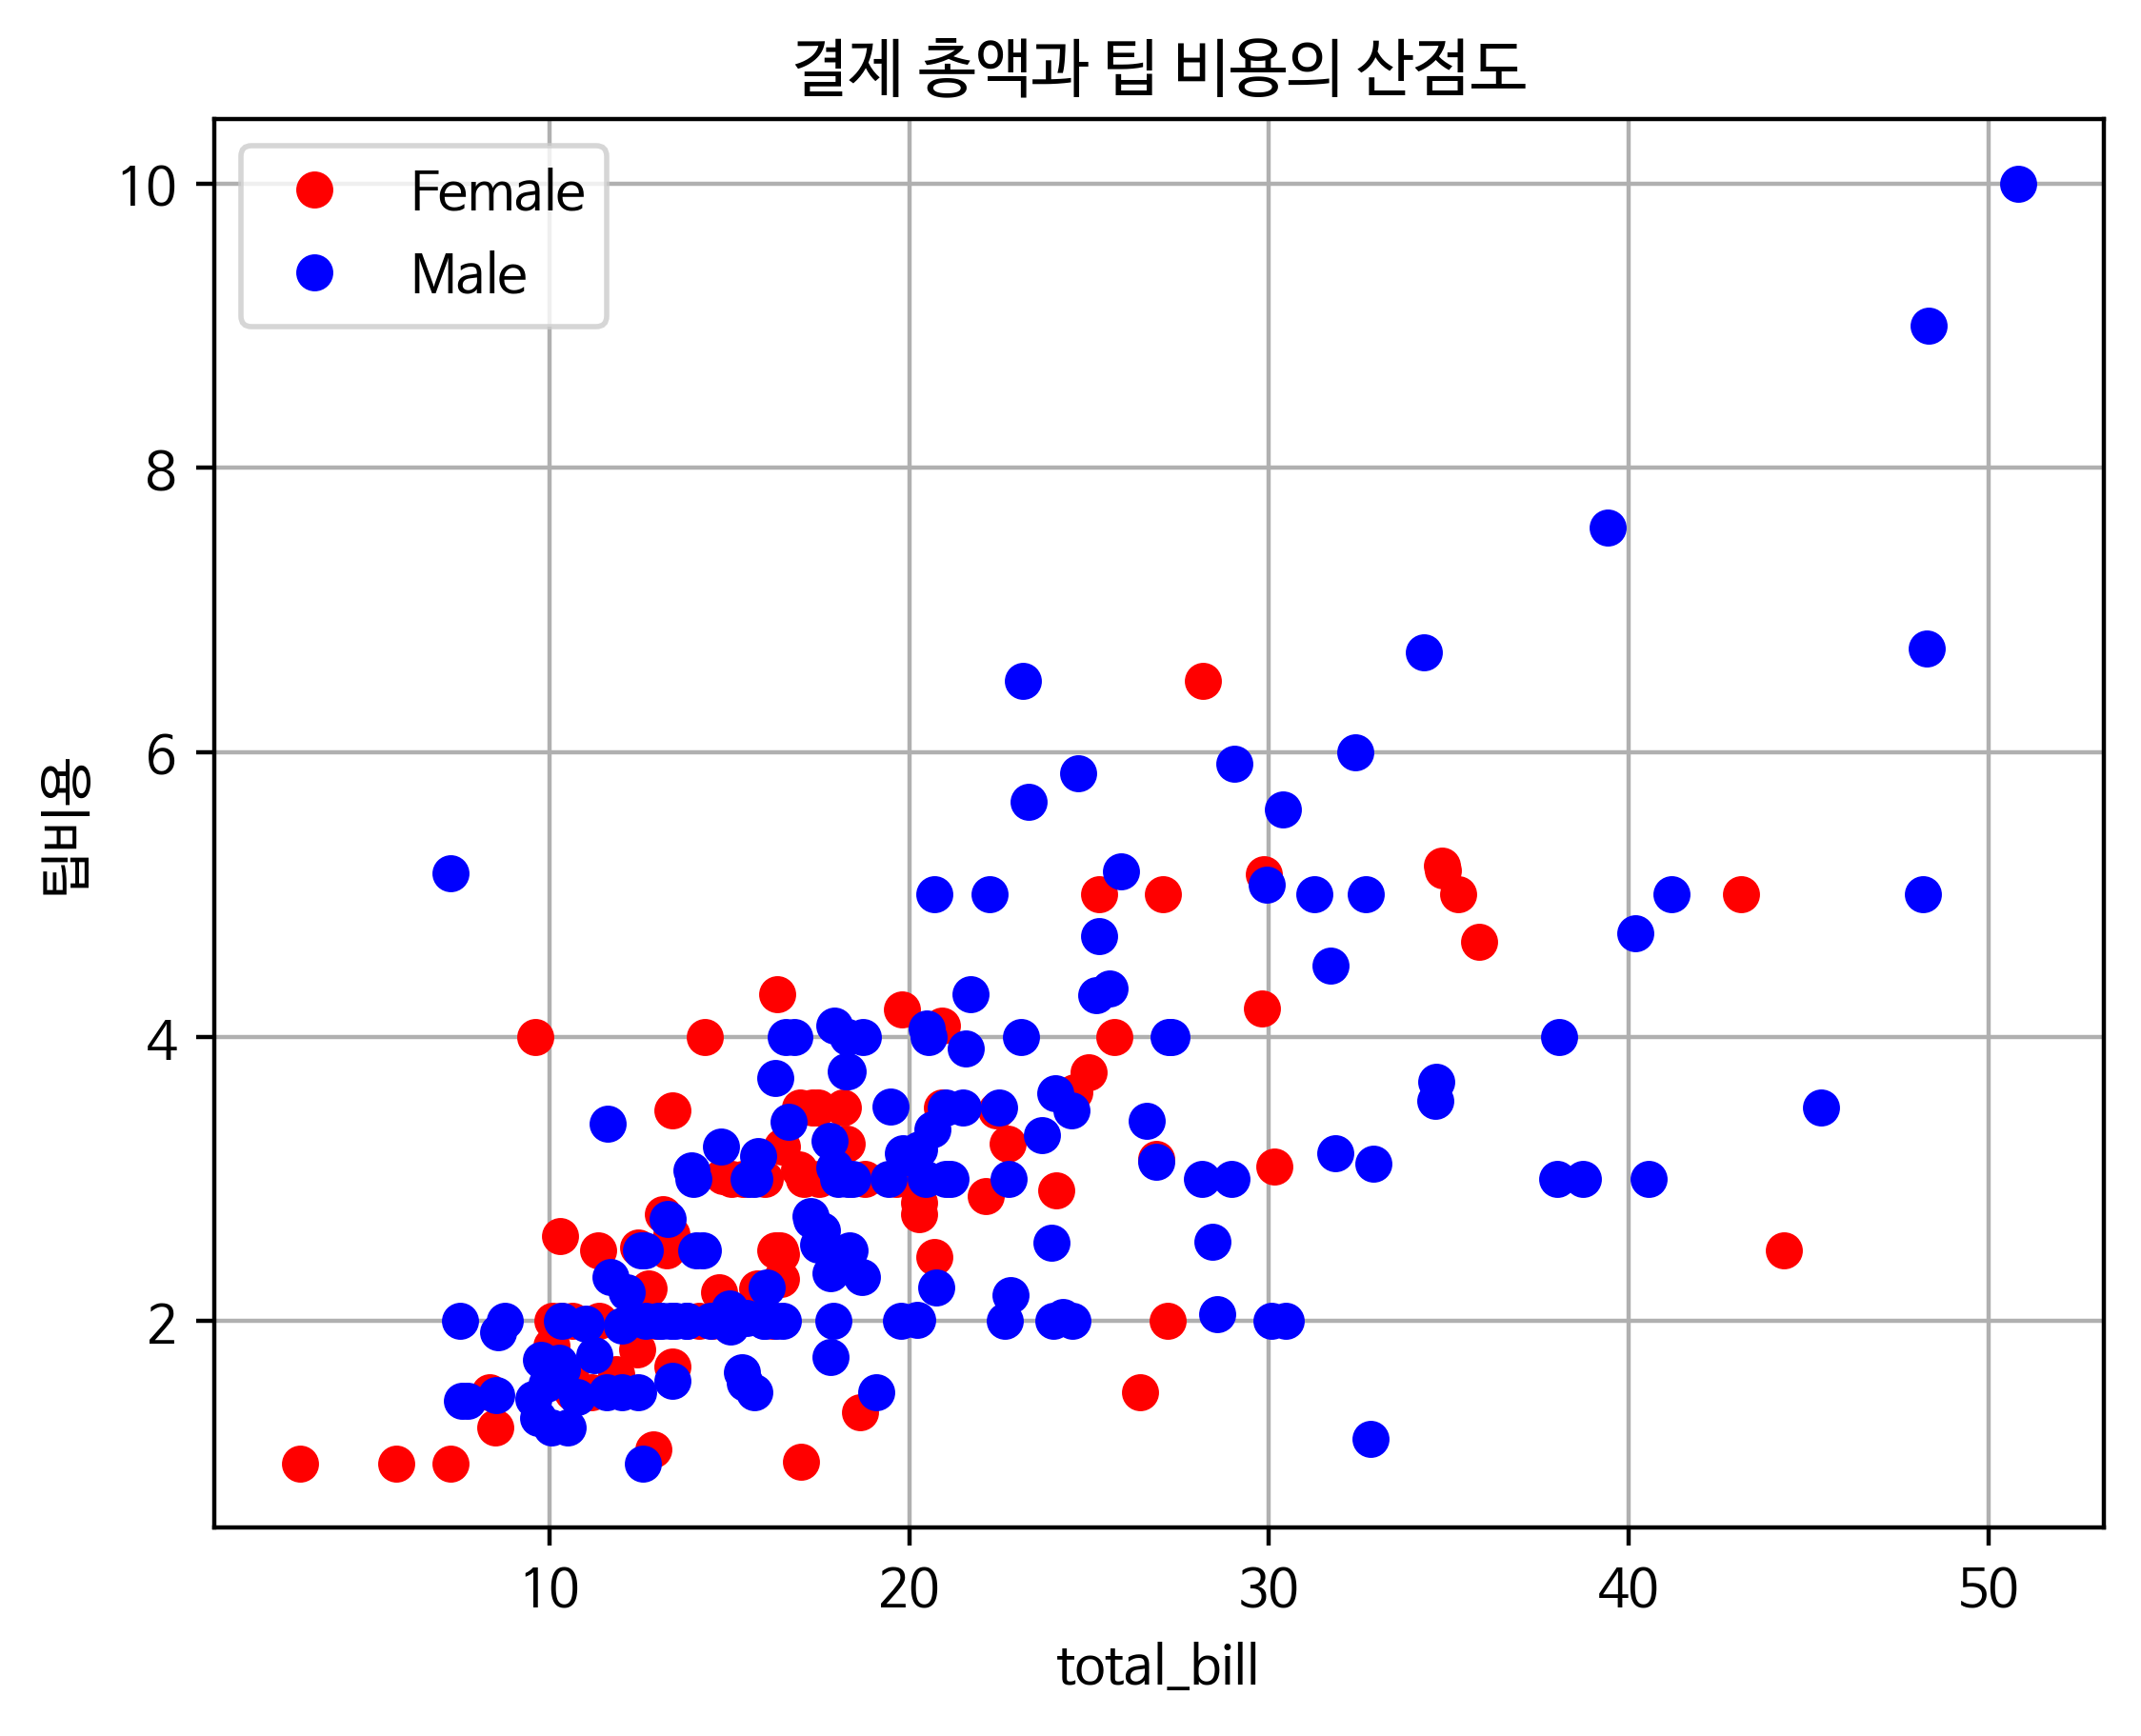

Recreate this plot in Python.
# 결제 총액과 팁 비용의 산점도 그리기 (성별에 따라 누가 많이 주는지)
import pandas as pd
import matplotlib.pyplot as plt

plt.rcParams['font.family'] = 'NanumBarunGothic'

filename='tips.csv'
myframe = pd.read_csv('tips.csv', encoding='utf-8')
mycolor = ['r', 'b']
labels = ['Female', 'Male']

cnt = 0

for finditem in labels:
    xdata = myframe.loc[myframe['sex'] == finditem, 'total_bill']
    ydata = myframe.loc[myframe['sex'] == finditem, 'tip']
    plt.plot(xdata, ydata, label = finditem, color = mycolor[cnt], marker = 'o', linestyle='None')
    cnt += 1
    
plt.legend(loc=2)
plt.xlabel('total_bill')
plt.ylabel('팁비용')
plt.grid(True)
plt.title('결제 총액과 팁 비용의 산점도')

filename = 'Ex_p239_08.png'
plt.savefig(filename, dpi=400, bbox_inches='tight')
print(filename + ' saved')
plt.show()
